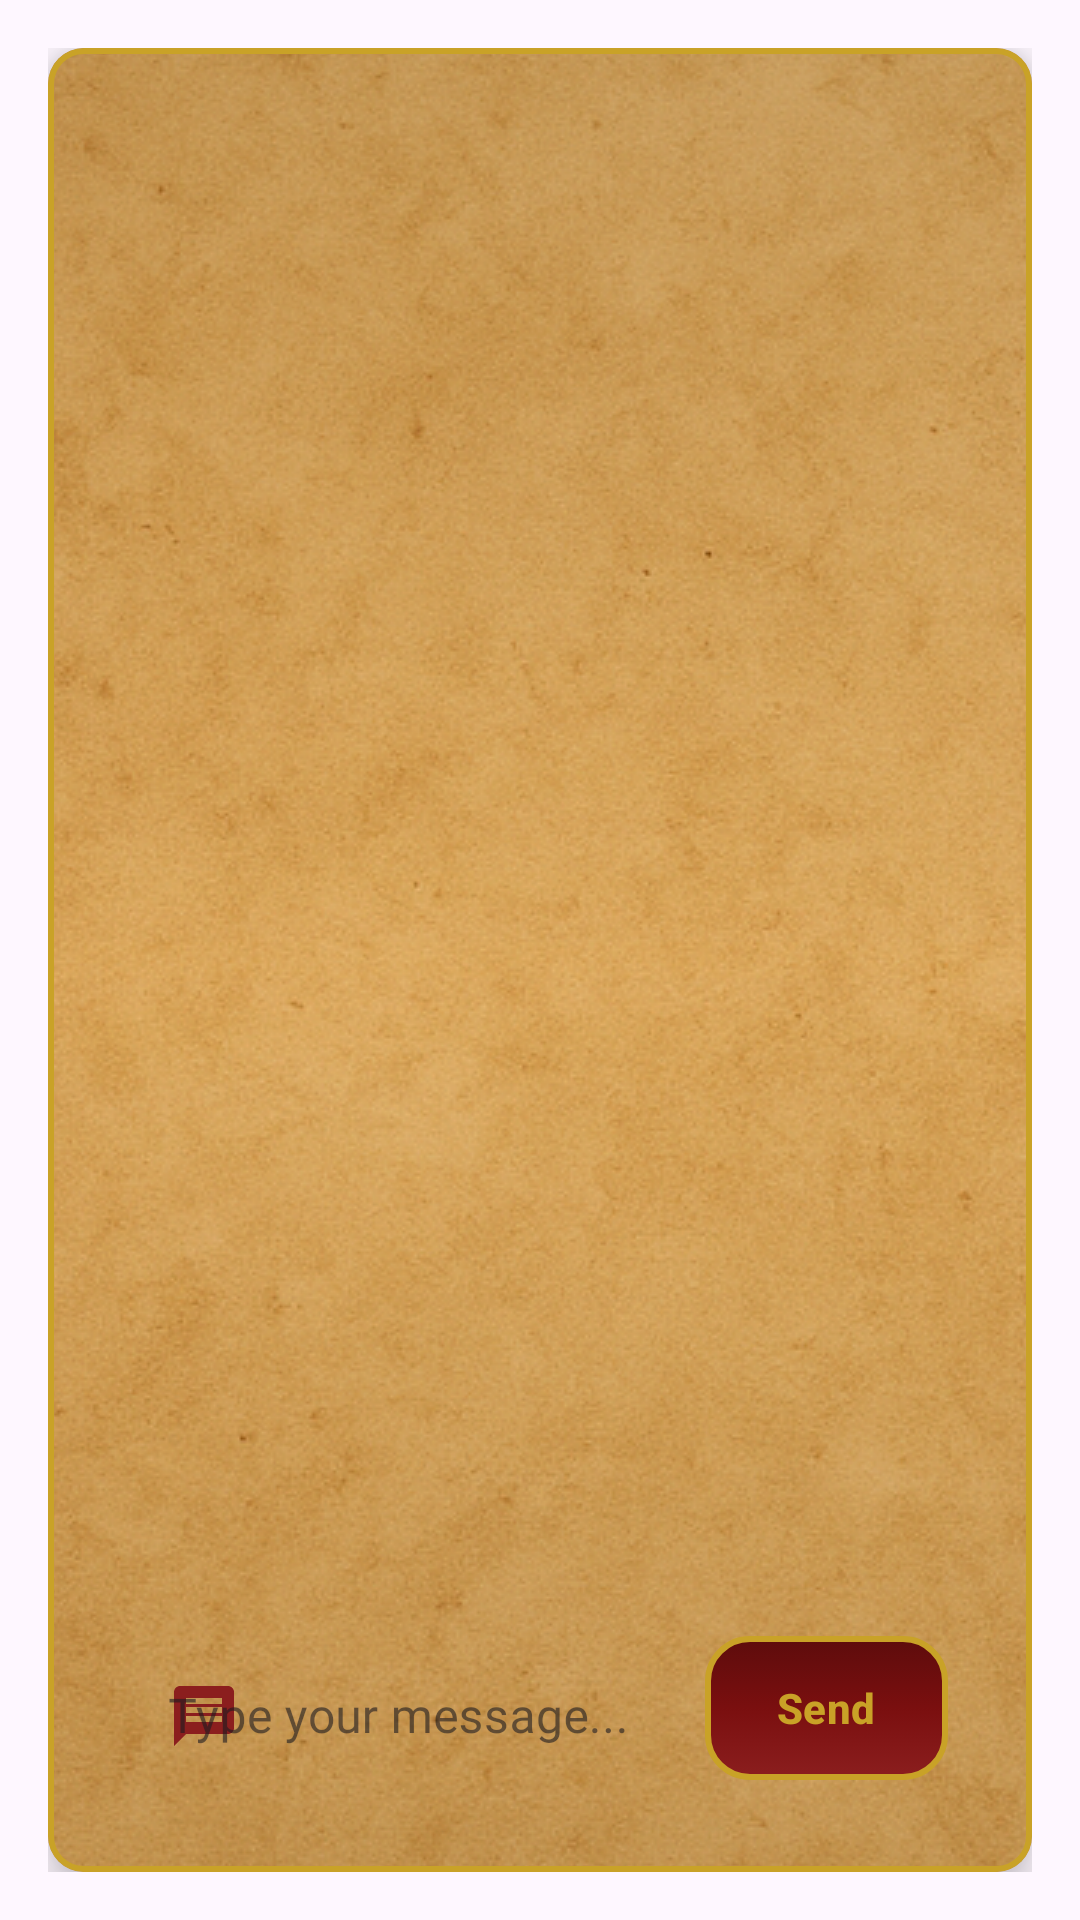

The Android layout XML behind this screen, and the referenced resources:
<!-- AndroidManifest.xml: application theme Theme.ValorQuest -->
<!-- res/layout/fragment_alliance_chat.xml -->
<?xml version="1.0" encoding="utf-8"?>

    <FrameLayout xmlns:android="http://schemas.android.com/apk/res/android"
        xmlns:app="http://schemas.android.com/apk/res-auto"
        android:layout_width="match_parent"
        android:layout_height="match_parent"
        android:background="@drawable/background">

    <LinearLayout
        android:layout_width="match_parent"
        android:layout_height="match_parent"
        android:orientation="vertical"
        android:padding="16dp">

        

        
        <com.google.android.material.card.MaterialCardView
            android:layout_width="match_parent"
            android:layout_height="match_parent"
            app:cardCornerRadius="12dp"
            app:cardElevation="8dp"
            app:strokeColor="#C9A227"
            app:strokeWidth="2dp">

            <LinearLayout
                android:layout_width="match_parent"
                android:layout_height="match_parent"
                android:orientation="vertical"
                android:padding="16dp"
                android:background="@drawable/bg_parchment_panel">

                
                <ListView
                    android:id="@+id/messages_list"
                    android:layout_width="match_parent"
                    android:layout_height="0dp"
                    android:layout_weight="1"
                    android:divider="@android:color/transparent"
                    android:dividerHeight="4dp"
                    android:padding="8dp"
                    android:scrollbars="vertical" />

                
                <ProgressBar
                    android:id="@+id/loading_indicator"
                    android:layout_width="wrap_content"
                    android:layout_height="wrap_content"
                    android:layout_gravity="center"
                    android:visibility="gone" />

                
                <LinearLayout
                    android:layout_width="match_parent"
                    android:layout_height="wrap_content"
                    android:orientation="horizontal"
                    android:padding="12dp"
                    android:gravity="center_vertical">

                    
                    <com.google.android.material.textfield.TextInputLayout
                        android:id="@+id/message_input_layout"
                        style="@style/Widget.MaterialComponents.TextInputLayout.OutlinedBox"
                        android:layout_width="0dp"
                        android:layout_height="wrap_content"
                        android:layout_weight="1"
                        android:hint="Type your message..."
                        app:boxBackgroundMode="outline"
                        app:boxStrokeColor="#C9A227"
                        app:boxStrokeWidth="2dp"
                        app:boxCornerRadiusTopStart="12dp"
                        app:boxCornerRadiusTopEnd="12dp"
                        app:boxCornerRadiusBottomStart="12dp"
                        app:boxCornerRadiusBottomEnd="12dp"
                        app:startIconDrawable="@drawable/ic_message"
                        app:startIconTint="#8B1E1E"
                        app:hintTextColor="#8B1E1E">

                        <com.google.android.material.textfield.TextInputEditText
                            android:id="@+id/et_message"
                            android:layout_width="match_parent"
                            android:layout_height="48dp"
                            android:paddingStart="12dp"
                            android:paddingEnd="12dp"
                            android:textColor="#111111"
                            android:textColorHint="#7A0F0F"
                            android:fontFamily="@font/main_font_family"
                            android:inputType="textMultiLine"
                            android:maxLines="3"
                            android:background="@android:color/transparent" />

                    </com.google.android.material.textfield.TextInputLayout>

                    
                    <com.google.android.material.button.MaterialButton
                        android:id="@+id/btn_send"
                        android:layout_width="wrap_content"
                        android:layout_height="wrap_content"
                        android:layout_marginStart="8dp"
                        android:text="Send"
                        android:textAllCaps="false"
                        android:textStyle="bold"
                        android:textColor="#C9A227"
                        android:background="@drawable/bg_button_fantasy"
                        app:backgroundTint="@null"
                        app:rippleColor="#33C9A227"
                        android:minWidth="80dp" />

                </LinearLayout>

            </LinearLayout>

        </com.google.android.material.card.MaterialCardView>

    </LinearLayout>

</FrameLayout>
<!-- resources referenced by this layout -->
<resources>
  <!-- drawable bg_button_fantasy (drawable) -->
  <?xml version="1.0" encoding="utf-8"?>
  
  <selector xmlns:android="http://schemas.android.com/apk/res/android">
      <item android:state_pressed="true">
          <shape android:shape="rectangle">
              <gradient
                  android:startColor="#7A0F0F"
                  android:endColor="#5E0C0C"
                  android:angle="90" />
              <corners android:radius="14dp" />
              <stroke android:width="2dp" android:color="#C9A227" />
              <padding android:left="8dp" android:top="8dp" android:right="8dp" android:bottom="8dp" />
          </shape>
      </item>
      <item>
          <shape android:shape="rectangle">
              <gradient
                  android:startColor="#8B1E1E"
                  android:centerColor="#7A0F0F"
                  android:endColor="#5E0C0C"
                  android:angle="90" />
              <corners android:radius="14dp" />
              <stroke android:width="2dp" android:color="#C9A227" />
              <padding android:left="8dp" android:top="8dp" android:right="8dp" android:bottom="8dp" />
          </shape>
      </item>
  </selector>
  <!-- drawable bg_parchment_panel (drawable) -->
  <?xml version="1.0" encoding="utf-8"?>
  
  <layer-list xmlns:android="http://schemas.android.com/apk/res/android">
      <item>
          <bitmap
              android:src="@drawable/card_background"
              android:tileMode="repeat"
              android:gravity="fill" />
      </item>
      
      <item>
          <shape android:shape="rectangle">
              <gradient
                  android:startColor="#1A000000"
                  android:centerColor="#00000000"
                  android:endColor="#1A000000"
                  android:angle="270" />
          </shape>
      </item>
  </layer-list>
  <!-- drawable ic_message (drawable) -->
  <?xml version="1.0" encoding="utf-8"?>
  
  <vector xmlns:android="http://schemas.android.com/apk/res/android"
      android:width="24dp"
      android:height="24dp"
      android:viewportWidth="24"
      android:viewportHeight="24"
      android:tint="#8B1E1E">
      <path
          android:fillColor="@android:color/white"
          android:pathData="M20,2L4,2c-1.1,0 -1.99,0.9 -1.99,2L2,22l4,-4h14c1.1,0 2,-0.9 2,-2L22,4c0,-1.1 -0.9,-2 -2,-2zM18,14L6,14v-2h12v2zM18,11L6,11L6,9h12v2zM18,8L6,8L6,6h12v2z"/>
  </vector>
  <style name="Theme.ValorQuest" parent="Base.Theme.ValorQuest" />
  <!-- drawable card_background: png bitmap (drawable, 707692 bytes) -->
  <style name="Base.Theme.ValorQuest" parent="Theme.Material3.DayNight.NoActionBar">
          
          
      </style>
</resources>
